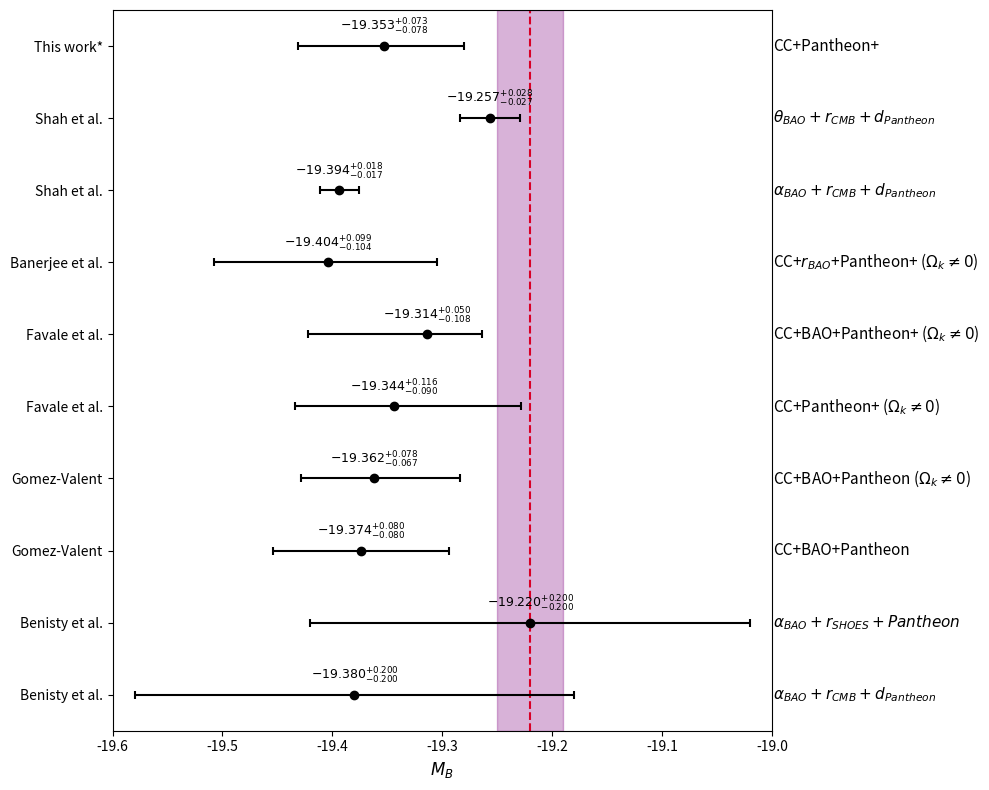

Reproduce this figure in Python. (Note: this script raises an exception after producing the figure.)
import matplotlib.pyplot as plt
import numpy as np
from matplotlib import transforms

# Data for the plot
studies = [
    "This work*",
    "Shah et al.",
    "Shah et al.",
    "Banerjee et al.",
    "Favale et al.",
    "Favale et al.",
    "Gomez-Valent",
    "Gomez-Valent",
    "Benisty et al.",
    "Benisty et al."
]

# Central values
central_values = [
    -19.353,
    -19.257,
    -19.394,
    -19.404,
    -19.314,
    -19.344,
    -19.362,
    -19.374,
    -19.220,
    -19.380
]

# Asymmetric errors [lower, upper]
errors_lower = [0.078, 0.027, 0.017, 0.104, 0.108, 0.090, 0.067, 0.080, 0.200, 0.200]
errors_upper = [0.073, 0.028, 0.018, 0.099, 0.050, 0.116, 0.078, 0.080, 0.200, 0.200]

# Right side labels (model descriptions)
model_labels = [
    "CC+Pantheon+",
    r"$\theta_{BAO}+r_{CMB}+d_{Pantheon}$",
    r"$\alpha_{BAO}+r_{CMB}+d_{Pantheon}$",
    r"CC+$r_{BAO}$+Pantheon+ ($\Omega_k \neq 0$)",
    r"CC+BAO+Pantheon+ ($\Omega_k \neq 0$)",
    r"CC+Pantheon+ ($\Omega_k \neq 0$)",
    r"CC+BAO+Pantheon ($\Omega_k \neq 0$)",
    "CC+BAO+Pantheon",
    r"$\alpha_{BAO}+r_{SHOES}+Pantheon$",
    r"$\alpha_{BAO}+r_{CMB}+d_{Pantheon}$"
]

# Create figure
fig, ax = plt.subplots(figsize=(10, 8))

# Y positions (reversed to match the image)
y_positions = np.arange(len(studies))

# Plot error bars and points
for i, (y, central, err_low, err_up) in enumerate(zip(y_positions, central_values, errors_lower, errors_upper)):
    ax.errorbar(central, y, xerr=[[err_low], [err_up]],
                fmt='o', color='black', markersize=6,
                capsize=3, capthick=1.5, linewidth=1.5)

    # Add value annotations just above the markers/error bars
    label_text = rf"${central:.3f}^{{+{err_up:.3f}}}_{{-{err_low:.3f}}}$"
    ax.text(central, y - 0.12, label_text, ha='center', va='bottom', fontsize=9)

# Add vertical reference line and shaded region
reference_value = -19.22
ax.axvline(reference_value, color='red', linestyle='--', linewidth=1.5, zorder=0)
ax.axvspan(-19.25, -19.19, alpha=0.3, color='purple', zorder=0)

# Set y-axis labels
ax.set_yticks(y_positions)
ax.set_yticklabels(studies)

# Set x-axis
ax.set_xlabel(r'$M_B$', fontsize=12)
ax.set_xlim(-19.6, -19.0)

# Set y-axis limits
ax.set_ylim(-0.5, len(studies) - 0.5)

# Add right-side labels as plain text beside the plot border, without right-axis ticks
text_transform = transforms.blended_transform_factory(ax.transAxes, ax.transData)
for y, label in zip(y_positions, model_labels):
    ax.text(1.002, y, label, transform=text_transform,
            ha='left', va='center', fontsize=11, clip_on=False)

# Keep the full plotting box, including the visible top border
ax.spines['top'].set_visible(True)
ax.spines['right'].set_visible(True)

# Invert y-axis to match the image
ax.invert_yaxis()

# Adjust layout
plt.tight_layout()
plt.savefig(r"eval_workspace_gpt5/Claude_Sonnet_4_5/python/errorpoint_3.png", bbox_inches="tight")
